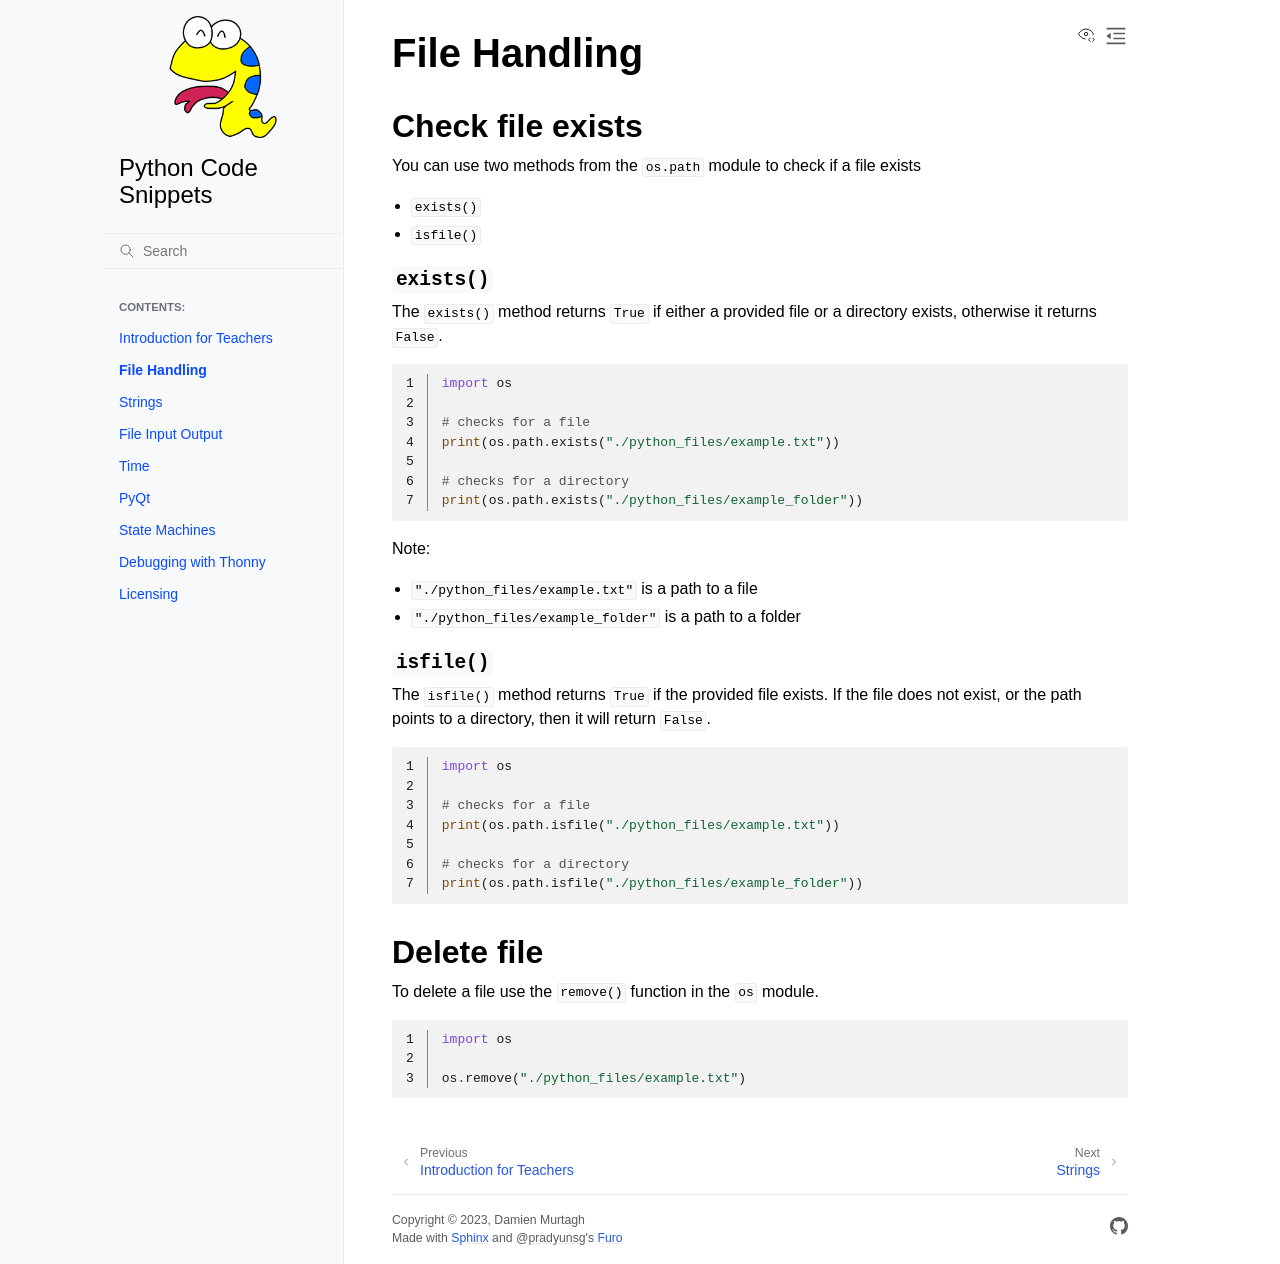

repository: DamoM73/code-snippets · page: file_handling.html · generator: sphinx

# File Handling

## Check file exists

You can use two methods from the `os.path` module to check if a file exists

- `exists()`
- `isfile()`

### `exists()`

The `exists()` method returns `True` if either a provided file or a directory exists, otherwise it returns `False`.

```{literalinclude} ./python_files/file_exists.py
:linenos:
```

Note:

- `"./python_files/example.txt"` is a path to a file
- `"./python_files/example_folder"` is a path to a folder

### `isfile()`

The `isfile()` method returns `True` if the provided file exists. If the file does not exist, or the path points to a directory, then it will return `False`.

```{literalinclude} ./python_files/file_check.py
:linenos:
```

## Delete file

To delete a file use the `remove()` function in the `os` module.

```{literalinclude} ./python_files/file_delete.py
:linenos:
```
